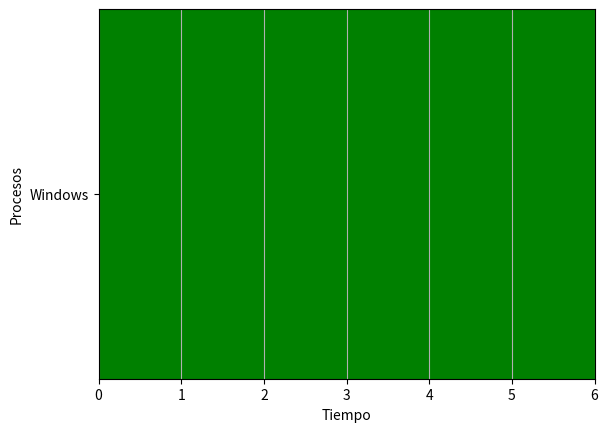

The matplotlib source for this figure:
import matplotlib.pyplot as plt
import numpy as np

class Proceso:
    def __init__(self, nombre, tiempo_ini, tiempo_eje, bloqueo_ini, bloqueo_dur):
        self.nombre = nombre
        self.tiempo_ini = tiempo_ini
        self.tiempo_eje = tiempo_eje
        self.bloqueo_ini = bloqueo_ini
        self.bloqueo_dur = bloqueo_dur
        
class RoundRobin:
    def __init__(self, quantum):
        self.__procesos = []
        self.grafico = Grafica()
        self.quantum = quantum

    def añadir_proceso(self, proceso):
        self.__procesos.append(proceso)

    def calcular(self):
        i = 0
        obj_pro = self.__procesos[i]
        self.grafico.agregar_barras(obj_pro.tiempo_ini, obj_pro.tiempo_eje, obj_pro.nombre, "g")
        self.grafico.mostrar()
        print (obj_pro)
        


class Grafica:
    def __init__(self):
        self.__horizonte = 6
        self.__ticks = 10
        self.__altura_bar = 2
        self.__nombre_pro = ["Windows"]
        self.__numero_pro = len(self.__nombre_pro)

        self.__fig, self.__diagrama = plt.subplots() 

        self.__diagrama.set_xlabel("Tiempo")
        self.__diagrama.set_ylabel("Procesos")
        
        self.__diagrama.set_xlim(0, self.__horizonte)
        self.__diagrama.set_ylim(0, self.__numero_pro*self.__altura_bar)

        self.__diagrama.set_xticks(range(0, self.__horizonte, 1), minor=True)
        self.__diagrama.grid(True, axis='x', which='both')

        self.__diagrama.set_yticks(range(self.__altura_bar, self.__numero_pro*self.__altura_bar, self.__altura_bar), minor=True)
        self.__diagrama.grid(True, axis='y', which='minor')

        self.__diagrama.set_yticks(np.arange(self.__altura_bar/2, self.__altura_bar*self.__numero_pro - self.__altura_bar/2 + self.__altura_bar, self.__altura_bar))
        self.__diagrama.set_yticklabels(self.__nombre_pro)
    
    def mostrar(self):
        # plt.savefig("figura.jpg")  
        plt.show()

    # Función para generar barras:
    def agregar_barras(self, tiempo_ini, duracion, proceso, color):
        obj_pro = self.__nombre_pro.index(proceso)
        # Posición de la barra:
        self.__diagrama.broken_barh([(tiempo_ini, duracion)], (self.__altura_bar*obj_pro, self.__altura_bar), facecolors=(color))

p = Proceso("Windows", 0, 6, 3, 1)
pp = RoundRobin(25)
pp.añadir_proceso(p)
pp.calcular()
